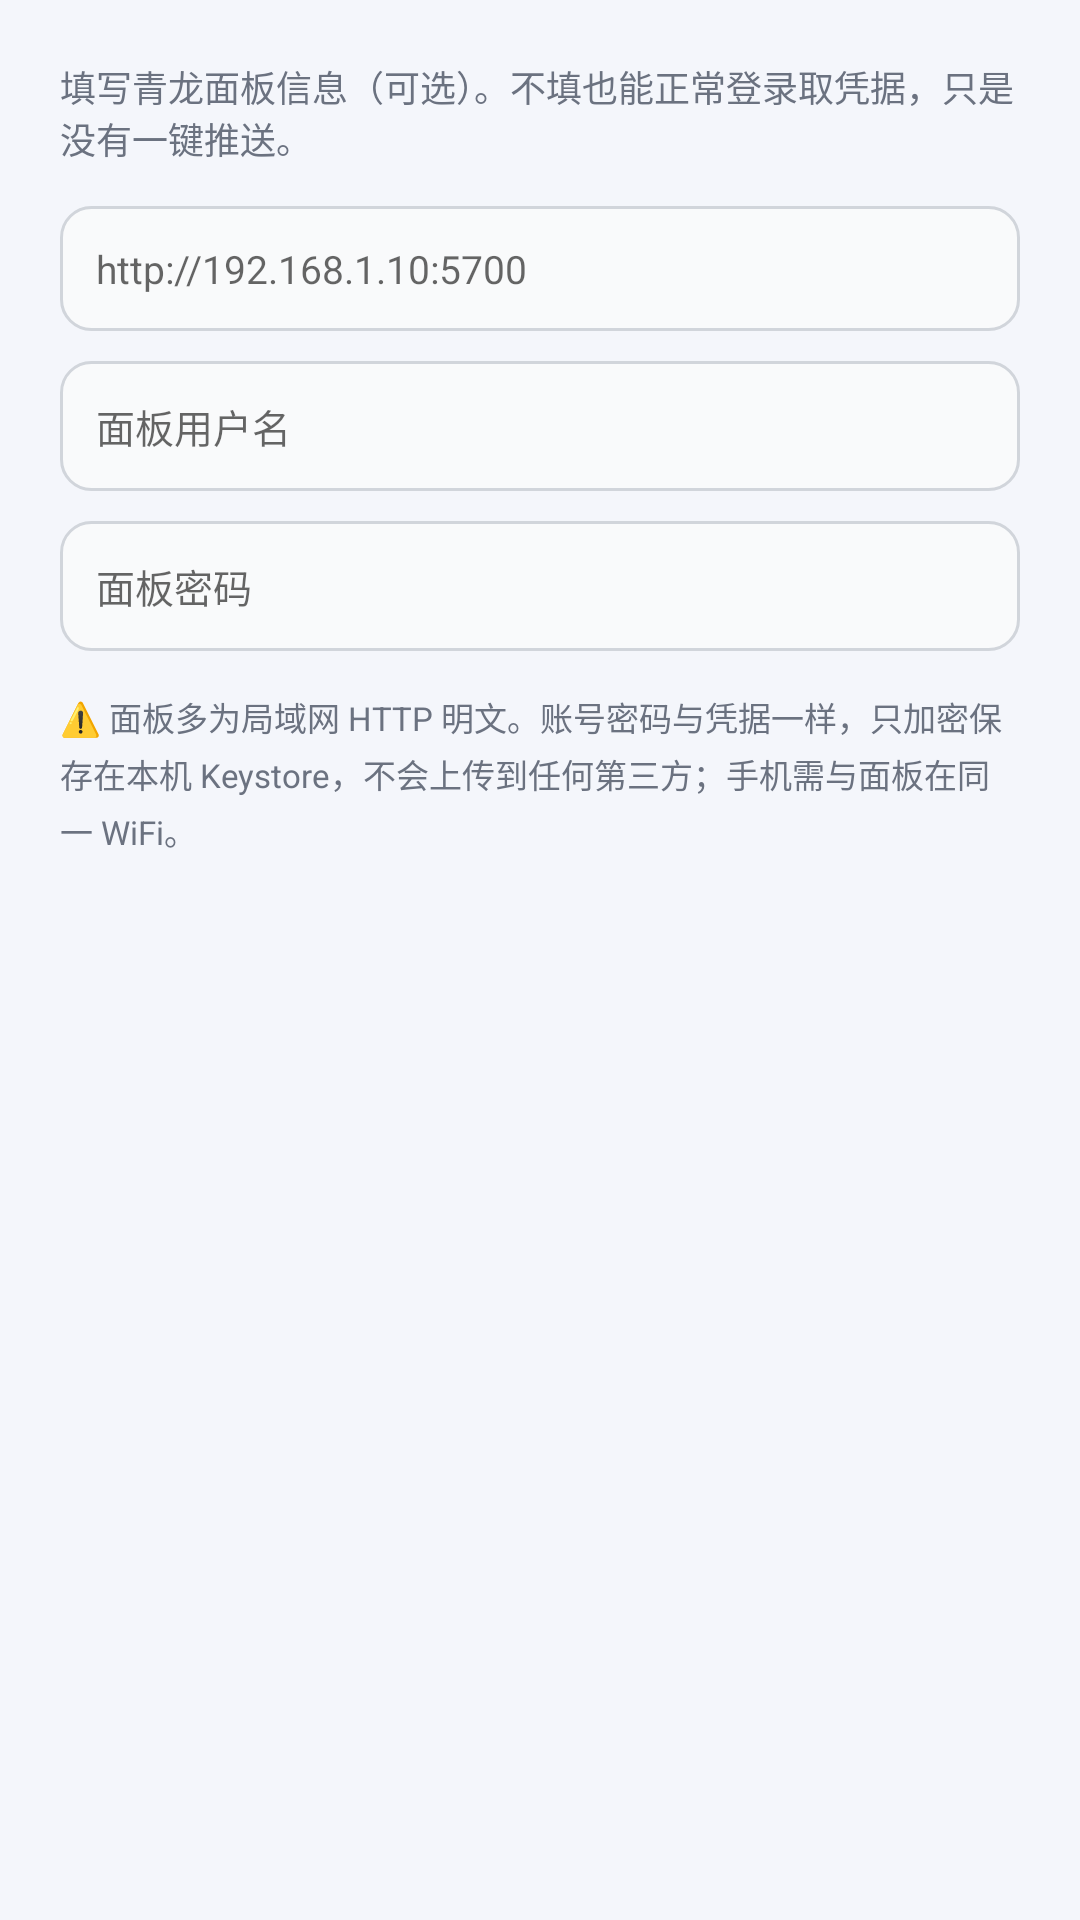

Produce the Android XML layout that renders to this screen, including the resource entries it uses.
<!-- AndroidManifest.xml: application theme AppTheme -->
<!-- res/layout/dialog_panel.xml -->
<?xml version="1.0" encoding="utf-8"?>
<LinearLayout xmlns:android="http://schemas.android.com/apk/res/android"
    android:layout_width="match_parent"
    android:layout_height="wrap_content"
    android:orientation="vertical"
    android:padding="20dp">

    <TextView
        android:layout_width="match_parent"
        android:layout_height="wrap_content"
        android:text="填写青龙面板信息（可选）。不填也能正常登录取凭据，只是没有一键推送。"
        android:textColor="@color/muted"
        android:textSize="12sp" />

    <EditText
        android:id="@+id/etBase"
        android:layout_width="match_parent"
        android:layout_height="wrap_content"
        android:layout_marginTop="14dp"
        android:background="@drawable/bg_input"
        android:hint="http://192.168.1.10:5700"
        android:inputType="textUri"
        android:padding="12dp"
        android:singleLine="true"
        android:textColor="@color/text"
        android:textSize="13sp" />

    <EditText
        android:id="@+id/etUser"
        android:layout_width="match_parent"
        android:layout_height="wrap_content"
        android:layout_marginTop="10dp"
        android:background="@drawable/bg_input"
        android:hint="面板用户名"
        android:inputType="text"
        android:padding="12dp"
        android:singleLine="true"
        android:textColor="@color/text"
        android:textSize="13sp" />

    <EditText
        android:id="@+id/etPass"
        android:layout_width="match_parent"
        android:layout_height="wrap_content"
        android:layout_marginTop="10dp"
        android:background="@drawable/bg_input"
        android:hint="面板密码"
        android:inputType="textPassword"
        android:padding="12dp"
        android:singleLine="true"
        android:textColor="@color/text"
        android:textSize="13sp" />

    <TextView
        android:layout_width="match_parent"
        android:layout_height="wrap_content"
        android:layout_marginTop="14dp"
        android:lineSpacingExtra="3dp"
        android:text="⚠️ 面板多为局域网 HTTP 明文。账号密码与凭据一样，只加密保存在本机 Keystore，不会上传到任何第三方；手机需与面板在同一 WiFi。"
        android:textColor="@color/muted"
        android:textSize="11sp" />
</LinearLayout>
<!-- resources referenced by this layout -->
<resources>
  <color name="muted">#6B7280</color>
  <color name="text">#1F2937</color>
  <!-- drawable bg_input (drawable) -->
  <?xml version="1.0" encoding="utf-8"?>
  <shape xmlns:android="http://schemas.android.com/apk/res/android"
      android:shape="rectangle">
      <solid android:color="@color/input_bg" />
      <stroke android:width="1dp" android:color="#D1D5DB" />
      <corners android:radius="10dp" />
  </shape>
  <style name="AppTheme" parent="@android:style/Theme.Material.Light.NoActionBar">
          <item name="android:colorPrimary">@color/primary</item>
          <item name="android:colorPrimaryDark">@color/primary_dark</item>
          <item name="android:colorAccent">@color/primary</item>
          <item name="android:windowBackground">@color/bg</item>
          <item name="android:statusBarColor">@color/primary_dark</item>
          <item name="android:windowLightStatusBar">false</item>
          <item name="android:navigationBarColor">@color/bg</item>
          <item name="android:textColorPrimary">@color/text</item>
          <item name="android:textColorSecondary">@color/muted</item>
      </style>
  <color name="input_bg">#F9FAFB</color>
  <color name="primary">#2563EB</color>
  <color name="primary_dark">#1D4ED8</color>
  <color name="bg">#F4F6FB</color>
</resources>
